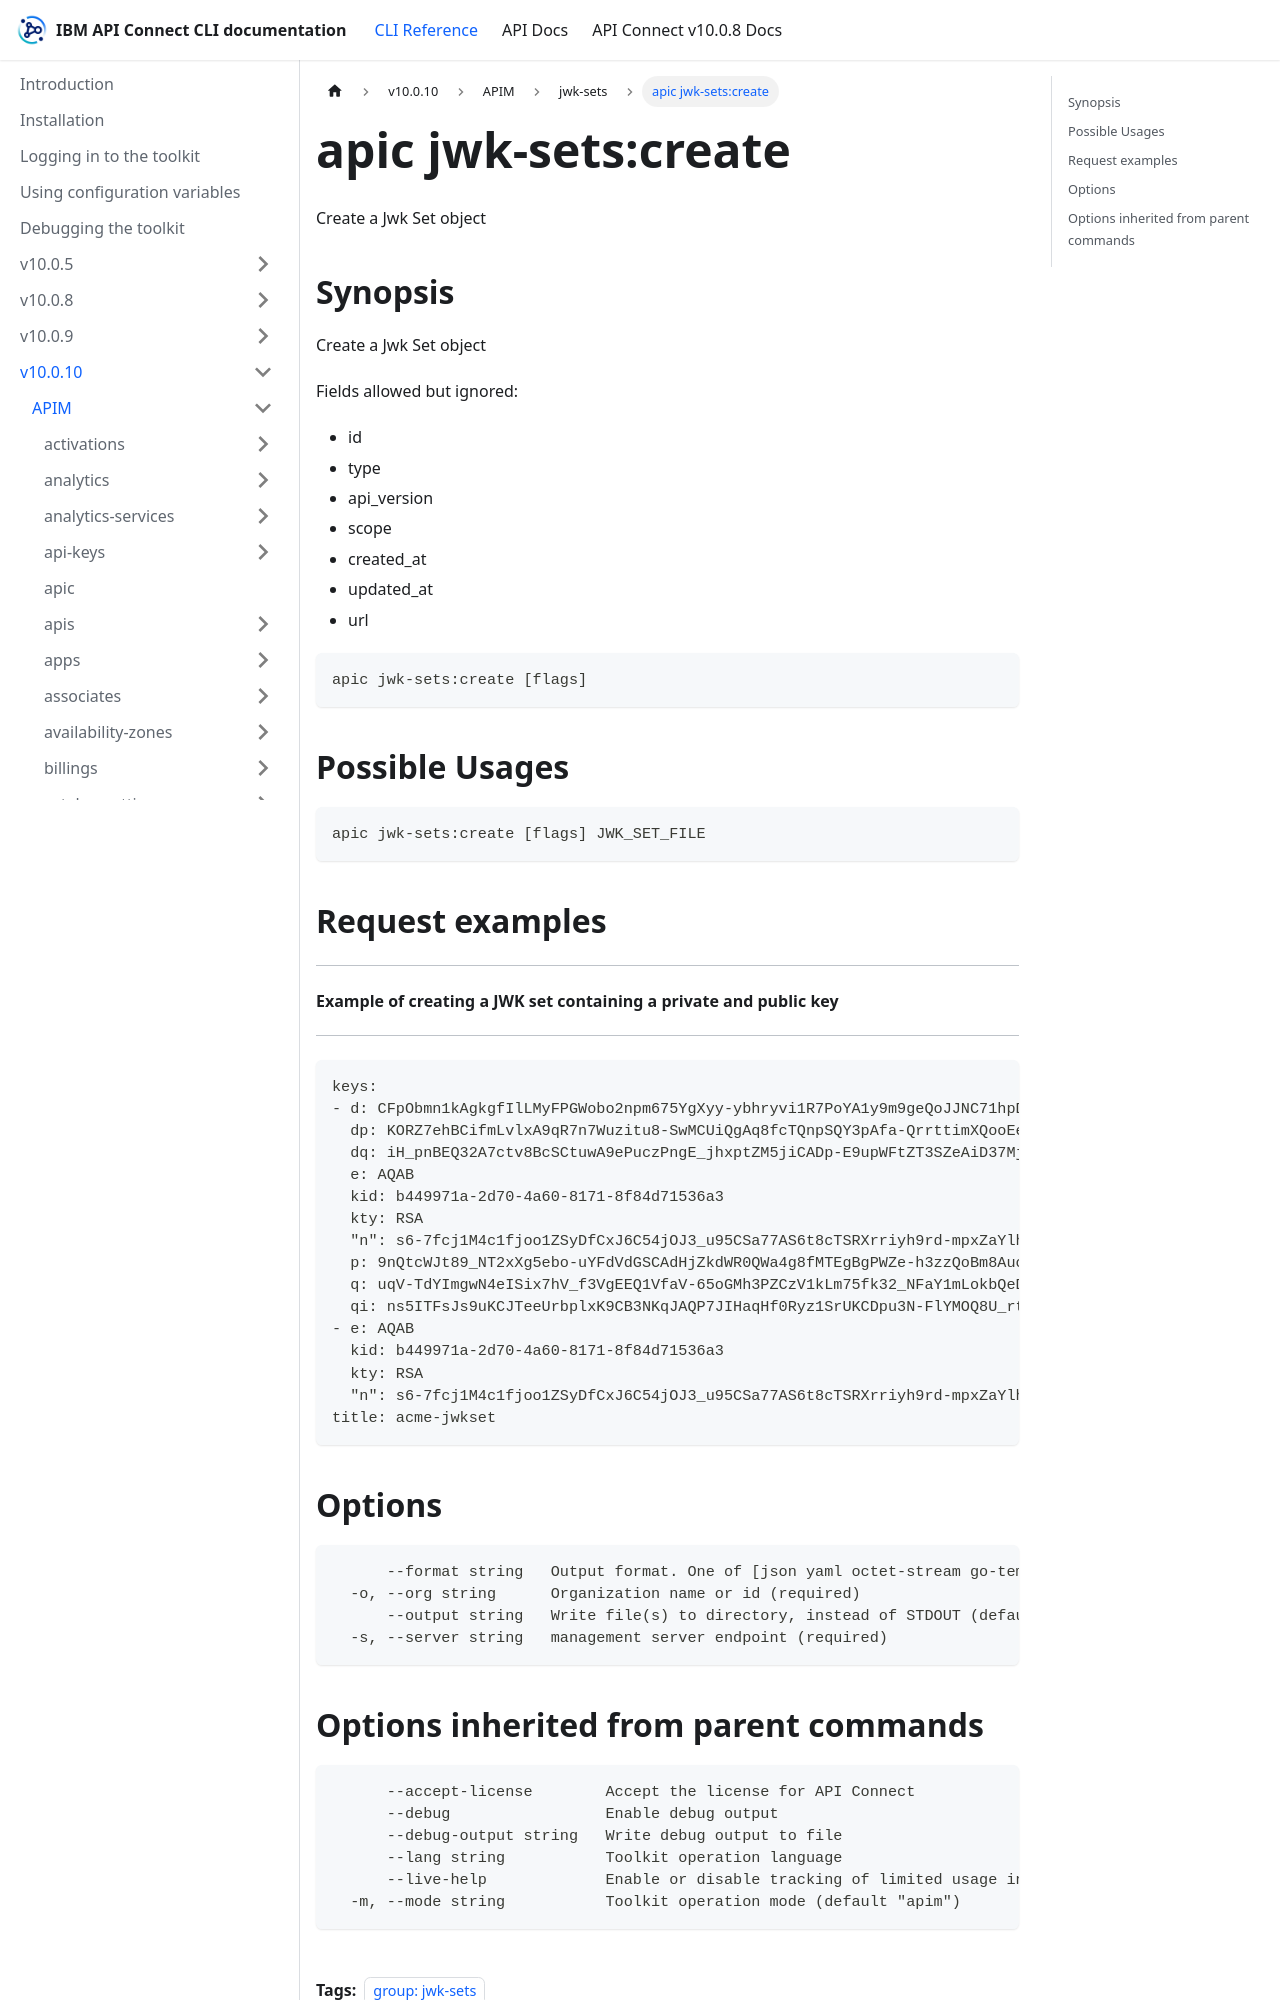

repository: ibm-apiconnect/clidocs · page: docs/v10010/apim/jwk-sets/apic_jwk-sets_create.html · generator: docusaurus

---
tags:
- "group: jwk-sets"
---
# apic jwk-sets:create

Create a Jwk Set object

## Synopsis

Create a Jwk Set object
          
          Fields allowed but ignored:
          - id
          - type
          - api_version
          - scope
          - created_at
          - updated_at
          - url

```
apic jwk-sets:create [flags]
```

## Possible Usages

```
apic jwk-sets:create [flags] JWK_SET_FILE
```

## Request examples

----------------------------------------------------------------------
#### Example of creating a JWK set containing a private and public key
----------------------------------------------------------------------

```
keys:
- d: CFpObmn1kAgkgfIlLMyFPGWobo2npm675YgXyy-ybhryvi1R7PoYA1y9m9geQoJJNC71hpDbvMQRMSF4NLvE9Hdbl6s-nr4zITklhwzwdr07Hb1p2lnJ_fsGFQNFVnGL--zDFvbZKAh0LdjSqCVG7PvV1baSg2IFLWIUcuPHO4L5RPueeSIXmDbLMZOt4hjetdn4B6zoiXfdaNOHrjfe-uZOVzywqjs7UdwlKiwgQ9eZACRkatnCBaPJGHheNjd6g9pT3HZxA6zmA_CZ3AGdneEg2g6pBWS94mMFQrgkFvjnrZHn9jO7FobVMrqaBWufBSPnAR86vSu3Hep-KBngUw
  dp: KORZ7ehBCifmLvlxA9qR7n7Wuzitu8-SwMCUiQgAq8fcTQnpSQY3pAfa-QrrttimXQooEeu5zszsC8kldAwTfKNB_f3SGBSx24Xqya0Xf6STYXldgc2Y34nPF4kyCaAplE06aiB-lAtqcTcmTRrFHjVBjAuHzpfKN6J3chkF9o0
  dq: iH_pnBEQ32A7ctv8BcSCtuwA9ePuczPngE_jhxptZM5jiCADp-E9upWFtZT3SZeAiD37MjWsTUaAwW3Uowus8CDchTN09cPSjFQffYAgL39NV_5jmIQ4aDPuDkPn94av6jzi3vOUzndrz2Xqp6MeOc64XpEQhyhcKAd1uIT1EPc
  e: AQAB
  kid: b449971a-2d70-4a60-8171-8f84d71536a3
  kty: RSA
  "n": s6-7fcj1M4c1fjoo1ZSyDfCxJ6C54jOJ3_u95CSa77AS6t8cTSRXrriyh9rd-mpxZaYlhZlsfoi286k5c8AcQRDv6Qu_IIv8FgoQEQNyTAWzspFsVoWNyF923V3vFfbgZuqdiOxODgAaEyjBWjOZ1yQTdQwT09g3aQSmS2UOsBGOI8mIPlnK_tZ6p4SxIC2kg_K8WeIoA8taT9CNfrOPHgJhG6kgcg5YOlpu9By5AqvZVALNPK4lAThwOfvrDG92MVekDRqGG4hUNaO4JhnV8eJz2cp1Qc3pKSJsDdubRY_mH6bd6FfG6LsAhkEvsmQYIE0T24pcZyti4mRf9-mqmQ
  p: 9nQtcWJt89_NT2xXg5ebo-uYFdVdGSCAdHjZkdWR0QWa4g8fMTEgBgPWZe-h3zzQoBm8AuoZZB6T9QKea9w0YAX-nesAkA0KgUoeaD4t-NhI12Il1irpAJTBdLreltE54M1Ca-SE4s6qpm9kJ8PIprxtdKeGMc5kRu0A0FBsGL8
  q: uqV-TdYImgwN4eISix7hV_f3VgEEQ1VfaV-65oGMh3PZCzV1kLm75fk32_NFaY1mLokbQeDJ3yUgiHi-iYRfKItS_22pZ1zGCEsN1k3lFr7ePrcgmjYMK2pUTpyxEc5Knzn5be4rb2dAvBsqccReps_RUxG2SA7YT7Xk9mqF-qc
  qi: ns5ITFsJs9uKCJTeeUrbplxK9CB3NKqJAQP7JIHaqHf0Ryz1SrUKCDpu3N-FlYMOQ8U_rtmNTAngy6s3SQ15GaOnwlI1e2howNAF0G0zo4o2flxLlSUtnxsKSvM3-K6JyX6bw2S6aZkS0Y04U6RH1xPDWTRCd09MKYjD5AGjgvg
- e: AQAB
  kid: b449971a-2d70-4a60-8171-8f84d71536a3
  kty: RSA
  "n": s6-7fcj1M4c1fjoo1ZSyDfCxJ6C54jOJ3_u95CSa77AS6t8cTSRXrriyh9rd-mpxZaYlhZlsfoi286k5c8AcQRDv6Qu_IIv8FgoQEQNyTAWzspFsVoWNyF923V3vFfbgZuqdiOxODgAaEyjBWjOZ1yQTdQwT09g3aQSmS2UOsBGOI8mIPlnK_tZ6p4SxIC2kg_K8WeIoA8taT9CNfrOPHgJhG6kgcg5YOlpu9By5AqvZVALNPK4lAThwOfvrDG92MVekDRqGG4hUNaO4JhnV8eJz2cp1Qc3pKSJsDdubRY_mH6bd6FfG6LsAhkEvsmQYIE0T24pcZyti4mRf9-mqmQ
title: acme-jwkset
```
